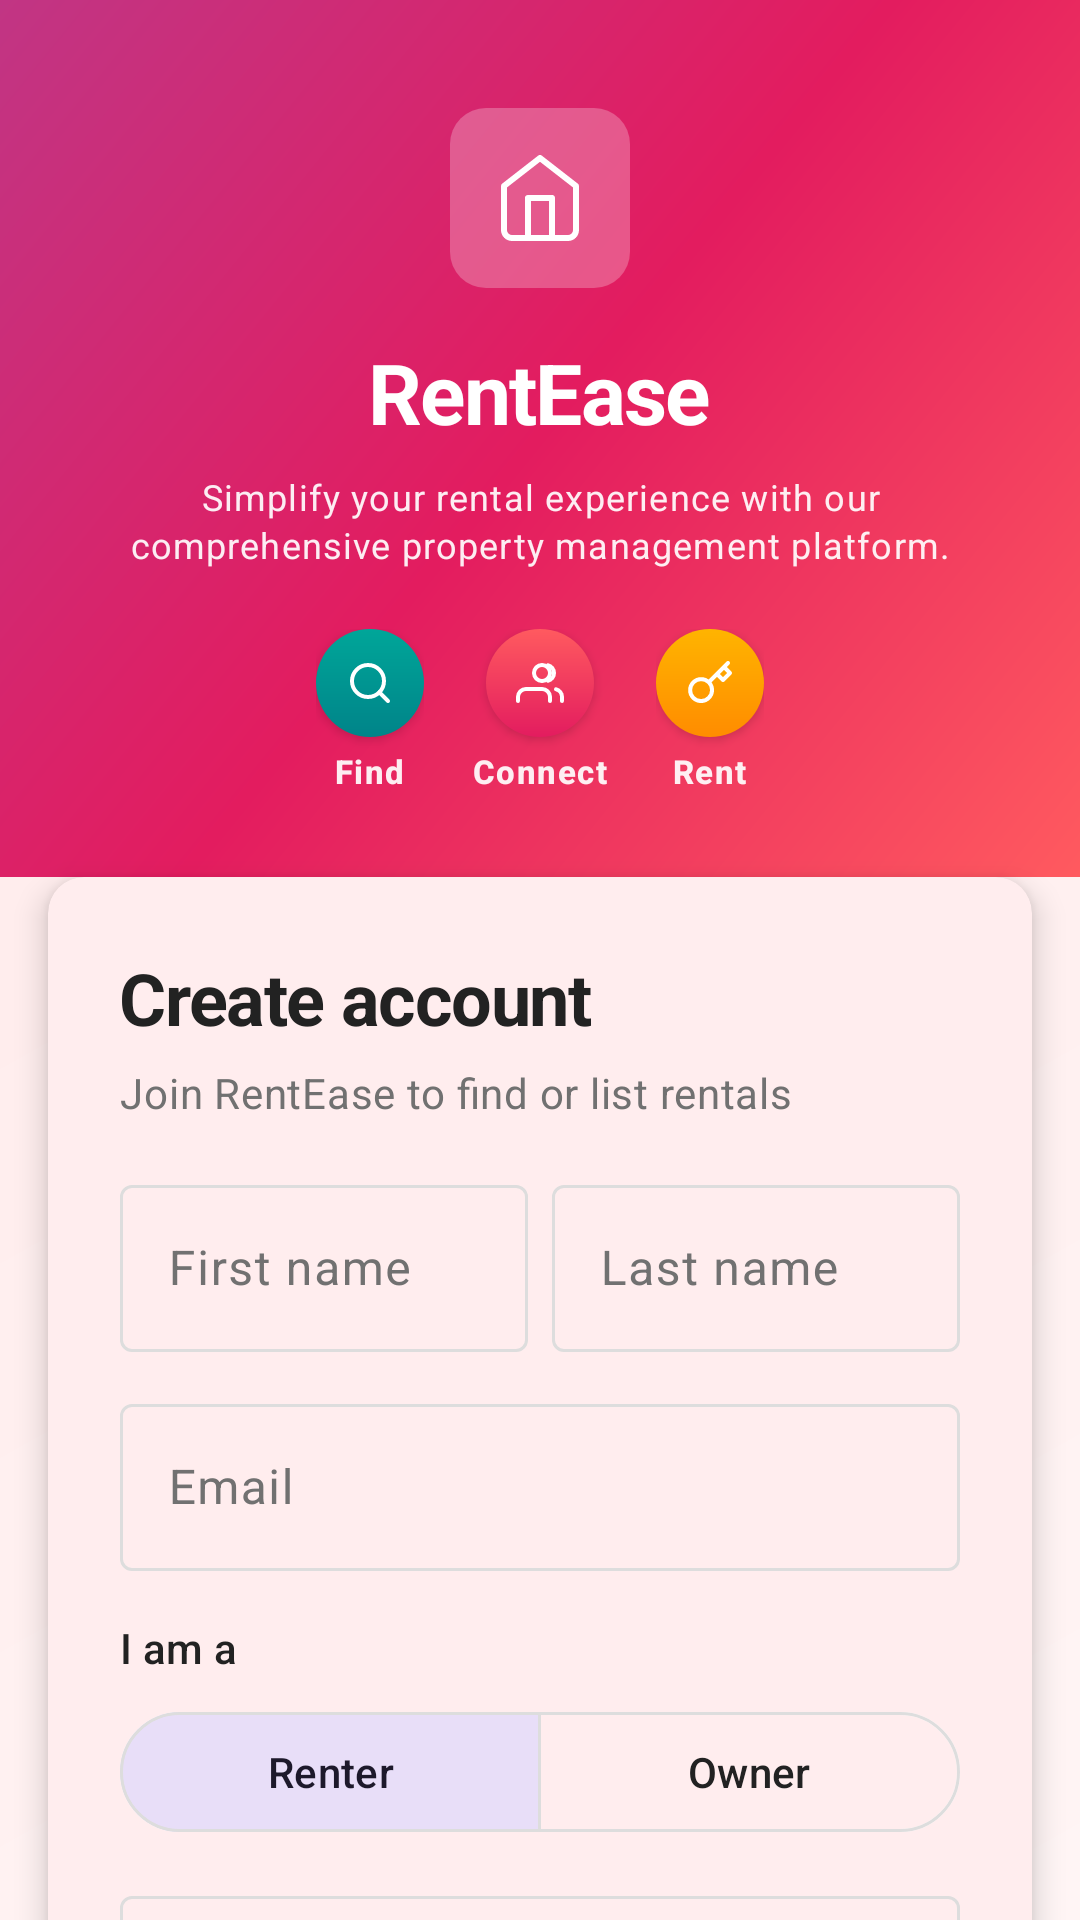

This screen was rendered from an Android layout file. Write that file and the resources it references.
<!-- AndroidManifest.xml: activity theme Theme.Mobile.Auth -->
<!-- res/layout/activity_register.xml -->
<?xml version="1.0" encoding="utf-8"?>
<FrameLayout xmlns:android="http://schemas.android.com/apk/res/android"
    xmlns:app="http://schemas.android.com/apk/res-auto"
    xmlns:tools="http://schemas.android.com/tools"
    android:layout_width="match_parent"
    android:layout_height="match_parent"
    android:background="@drawable/bg_page_gradient">

    <androidx.core.widget.NestedScrollView
        android:id="@+id/main"
        android:layout_width="match_parent"
        android:layout_height="match_parent"
        android:fillViewport="true"
        tools:context=".RegisterActivity">

        <LinearLayout
            android:layout_width="match_parent"
            android:layout_height="wrap_content"
            android:orientation="vertical">

            <include layout="@layout/include_brand_header" />

            <com.google.android.material.card.MaterialCardView
                android:layout_width="match_parent"
                android:layout_height="wrap_content"
                android:layout_marginStart="16dp"
                android:layout_marginEnd="16dp"
                android:layout_marginBottom="24dp"
                app:cardBackgroundColor="@color/white"
                app:cardCornerRadius="12dp"
                app:cardElevation="6dp"
                app:strokeWidth="0dp">

                <LinearLayout
                    android:layout_width="match_parent"
                    android:layout_height="wrap_content"
                    android:orientation="vertical"
                    android:padding="24dp">

                    <TextView
                        android:layout_width="wrap_content"
                        android:layout_height="wrap_content"
                        android:text="@string/create_account"
                        android:textAppearance="@style/RentEase.FormTitle" />

                    <TextView
                        android:layout_width="wrap_content"
                        android:layout_height="wrap_content"
                        android:layout_marginTop="6dp"
                        android:text="@string/register_subtitle"
                        android:textAppearance="@style/RentEase.FormSubtitle" />

                    <LinearLayout
                        android:layout_width="match_parent"
                        android:layout_height="wrap_content"
                        android:layout_marginTop="16dp"
                        android:orientation="horizontal">

                        <com.google.android.material.textfield.TextInputLayout
                            android:layout_width="0dp"
                            android:layout_height="wrap_content"
                            android:layout_marginEnd="8dp"
                            android:layout_weight="1"
                            android:hint="@string/first_name"
                            style="@style/Widget.RentEase.TextInputLayout">

                            <com.google.android.material.textfield.TextInputEditText
                                android:id="@+id/firstname_input"
                                android:layout_width="match_parent"
                                android:layout_height="wrap_content"
                                android:autofillHints="givenName"
                                android:inputType="textPersonName"
                                android:textColor="@color/rentease_text_primary" />
                        </com.google.android.material.textfield.TextInputLayout>

                        <com.google.android.material.textfield.TextInputLayout
                            android:layout_width="0dp"
                            android:layout_height="wrap_content"
                            android:layout_weight="1"
                            android:hint="@string/last_name"
                            style="@style/Widget.RentEase.TextInputLayout">

                            <com.google.android.material.textfield.TextInputEditText
                                android:id="@+id/lastname_input"
                                android:layout_width="match_parent"
                                android:layout_height="wrap_content"
                                android:autofillHints="familyName"
                                android:inputType="textPersonName"
                                android:textColor="@color/rentease_text_primary" />
                        </com.google.android.material.textfield.TextInputLayout>
                    </LinearLayout>

                    <com.google.android.material.textfield.TextInputLayout
                        android:layout_width="match_parent"
                        android:layout_height="wrap_content"
                        android:layout_marginTop="12dp"
                        android:hint="@string/email"
                        style="@style/Widget.RentEase.TextInputLayout">

                        <com.google.android.material.textfield.TextInputEditText
                            android:id="@+id/email_input"
                            android:layout_width="match_parent"
                            android:layout_height="wrap_content"
                            android:autofillHints="emailAddress"
                            android:inputType="textEmailAddress"
                            android:textColor="@color/rentease_text_primary" />
                    </com.google.android.material.textfield.TextInputLayout>

                    <TextView
                        android:layout_width="wrap_content"
                        android:layout_height="wrap_content"
                        android:layout_marginTop="16dp"
                        android:text="@string/i_am_a"
                        android:textColor="@color/rentease_text_primary"
                        android:textAppearance="?attr/textAppearanceLabelLarge" />

                    <com.google.android.material.button.MaterialButtonToggleGroup
                        android:id="@+id/role_toggle"
                        android:layout_width="match_parent"
                        android:layout_height="wrap_content"
                        android:layout_marginTop="8dp"
                        app:checkedButton="@+id/btn_role_renter"
                        app:selectionRequired="true"
                        app:singleSelection="true">

                        <com.google.android.material.button.MaterialButton
                            android:id="@+id/btn_role_renter"
                            style="@style/Widget.Material3.Button.OutlinedButton"
                            android:layout_width="0dp"
                            android:layout_height="wrap_content"
                            android:layout_weight="1"
                            android:text="@string/role_renter"
                            app:strokeColor="@color/box_stroke_rentease" />

                        <com.google.android.material.button.MaterialButton
                            android:id="@+id/btn_role_owner"
                            style="@style/Widget.Material3.Button.OutlinedButton"
                            android:layout_width="0dp"
                            android:layout_height="wrap_content"
                            android:layout_weight="1"
                            android:text="@string/role_owner"
                            app:strokeColor="@color/box_stroke_rentease" />
                    </com.google.android.material.button.MaterialButtonToggleGroup>

                    <com.google.android.material.textfield.TextInputLayout
                        android:layout_width="match_parent"
                        android:layout_height="wrap_content"
                        android:layout_marginTop="12dp"
                        android:hint="@string/password"
                        app:endIconMode="password_toggle"
                        style="@style/Widget.RentEase.TextInputLayout">

                        <com.google.android.material.textfield.TextInputEditText
                            android:id="@+id/password_input"
                            android:layout_width="match_parent"
                            android:layout_height="wrap_content"
                            android:autofillHints="newPassword"
                            android:inputType="textPassword"
                            android:textColor="@color/rentease_text_primary" />
                    </com.google.android.material.textfield.TextInputLayout>

                    <com.google.android.material.textfield.TextInputLayout
                        android:layout_width="match_parent"
                        android:layout_height="wrap_content"
                        android:layout_marginTop="12dp"
                        android:hint="@string/confirm_password"
                        app:endIconMode="password_toggle"
                        style="@style/Widget.RentEase.TextInputLayout">

                        <com.google.android.material.textfield.TextInputEditText
                            android:id="@+id/confirm_password_input"
                            android:layout_width="match_parent"
                            android:layout_height="wrap_content"
                            android:inputType="textPassword"
                            android:textColor="@color/rentease_text_primary" />
                    </com.google.android.material.textfield.TextInputLayout>

                    <TextView
                        android:id="@+id/error_text"
                        android:layout_width="match_parent"
                        android:layout_height="wrap_content"
                        android:layout_marginTop="12dp"
                        android:background="@drawable/bg_error_soft"
                        android:padding="10dp"
                        android:textColor="@color/rentease_accent_plum"
                        android:textStyle="bold"
                        android:visibility="gone"
                        android:textAppearance="?attr/textAppearanceBodySmall"
                        tools:text="Error"
                        tools:visibility="visible" />

                    <com.google.android.material.button.MaterialButton
                        android:id="@+id/btn_register"
                        style="@style/Widget.RentEase.Button.SignIn"
                        android:layout_width="match_parent"
                        android:layout_height="wrap_content"
                        android:layout_marginTop="16dp"
                        android:text="@string/sign_up" />

                    <ProgressBar
                        android:id="@+id/progress"
                        android:layout_width="wrap_content"
                        android:layout_height="wrap_content"
                        android:layout_gravity="center_horizontal"
                        android:layout_marginTop="8dp"
                        android:indeterminateTint="@color/rentease_primary"
                        android:visibility="gone" />

                    <TextView
                        android:id="@+id/link_login"
                        android:layout_width="wrap_content"
                        android:layout_height="wrap_content"
                        android:layout_gravity="center_horizontal"
                        android:layout_marginTop="16dp"
                        android:padding="8dp"
                        android:text="@string/have_account_sign_in"
                        android:textAppearance="@style/Widget.RentEase.Link" />
                </LinearLayout>
            </com.google.android.material.card.MaterialCardView>
        </LinearLayout>
    </androidx.core.widget.NestedScrollView>
</FrameLayout>
<!-- res/layout/include_brand_header.xml (included above) -->
<?xml version="1.0" encoding="utf-8"?>
<merge xmlns:android="http://schemas.android.com/apk/res/android">

    <LinearLayout
        android:layout_width="match_parent"
        android:layout_height="wrap_content"
        android:background="@drawable/bg_brand_panel_gradient"
        android:gravity="center_horizontal"
        android:orientation="vertical"
        android:paddingStart="24dp"
        android:paddingTop="36dp"
        android:paddingEnd="24dp"
        android:paddingBottom="28dp">

        <FrameLayout
            android:layout_width="60dp"
            android:layout_height="60dp"
            android:background="@drawable/bg_brand_icon_container">

            <ImageView
                android:layout_width="32dp"
                android:layout_height="32dp"
                android:layout_gravity="center"
                android:contentDescription="@string/brand_name"
                android:src="@drawable/ic_brand_house" />
        </FrameLayout>

        <TextView
            android:layout_width="wrap_content"
            android:layout_height="wrap_content"
            android:layout_marginTop="16dp"
            android:text="@string/brand_name"
            android:textAppearance="@style/RentEase.BrandName" />

        <TextView
            android:layout_width="match_parent"
            android:layout_height="wrap_content"
            android:layout_marginTop="8dp"
            android:gravity="center_horizontal"
            android:maxWidth="260dp"
            android:text="@string/brand_tagline"
            android:textAppearance="@style/RentEase.BrandTagline" />

        <LinearLayout
            android:layout_width="wrap_content"
            android:layout_height="wrap_content"
            android:layout_marginTop="20dp"
            android:gravity="center"
            android:orientation="horizontal">

            <LinearLayout
                android:layout_width="wrap_content"
                android:layout_height="wrap_content"
                android:gravity="center_horizontal"
                android:orientation="vertical">

                <FrameLayout
                    android:layout_width="36dp"
                    android:layout_height="36dp"
                    android:background="@drawable/bg_feature_teal"
                    android:elevation="2dp">

                    <ImageView
                        android:layout_width="16dp"
                        android:layout_height="16dp"
                        android:layout_gravity="center"
                        android:contentDescription="@string/feature_find"
                        android:src="@drawable/ic_feature_search" />
                </FrameLayout>

                <TextView
                    android:layout_width="wrap_content"
                    android:layout_height="wrap_content"
                    android:layout_marginTop="4dp"
                    android:text="@string/feature_find"
                    android:textAppearance="@style/RentEase.FeatureLabel" />
            </LinearLayout>

            <Space
                android:layout_width="16dp"
                android:layout_height="1dp" />

            <LinearLayout
                android:layout_width="wrap_content"
                android:layout_height="wrap_content"
                android:gravity="center_horizontal"
                android:orientation="vertical">

                <FrameLayout
                    android:layout_width="36dp"
                    android:layout_height="36dp"
                    android:background="@drawable/bg_feature_coral"
                    android:elevation="2dp">

                    <ImageView
                        android:layout_width="16dp"
                        android:layout_height="16dp"
                        android:layout_gravity="center"
                        android:contentDescription="@string/feature_connect"
                        android:src="@drawable/ic_feature_connect" />
                </FrameLayout>

                <TextView
                    android:layout_width="wrap_content"
                    android:layout_height="wrap_content"
                    android:layout_marginTop="4dp"
                    android:text="@string/feature_connect"
                    android:textAppearance="@style/RentEase.FeatureLabel" />
            </LinearLayout>

            <Space
                android:layout_width="16dp"
                android:layout_height="1dp" />

            <LinearLayout
                android:layout_width="wrap_content"
                android:layout_height="wrap_content"
                android:gravity="center_horizontal"
                android:orientation="vertical">

                <FrameLayout
                    android:layout_width="36dp"
                    android:layout_height="36dp"
                    android:background="@drawable/bg_feature_amber"
                    android:elevation="2dp">

                    <ImageView
                        android:layout_width="16dp"
                        android:layout_height="16dp"
                        android:layout_gravity="center"
                        android:contentDescription="@string/feature_rent"
                        android:src="@drawable/ic_feature_rent" />
                </FrameLayout>

                <TextView
                    android:layout_width="wrap_content"
                    android:layout_height="wrap_content"
                    android:layout_marginTop="4dp"
                    android:text="@string/feature_rent"
                    android:textAppearance="@style/RentEase.FeatureLabel" />
            </LinearLayout>
        </LinearLayout>
    </LinearLayout>
</merge>
<!-- resources referenced by this layout -->
<resources>
  <color name="rentease_accent_plum">#C13584</color>
  <color name="rentease_primary">#FF5A5F</color>
  <color name="rentease_text_primary">#FF222222</color>
  <color name="white">#FFFFFFFF</color>
  <!-- drawable bg_brand_icon_container (drawable) -->
  <?xml version="1.0" encoding="utf-8"?>
  <shape xmlns:android="http://schemas.android.com/apk/res/android">
      <solid android:color="@color/rentease_brand_icon_scrim" />
      <corners android:radius="12dp" />
  </shape>
  <!-- drawable bg_error_soft (drawable) -->
  <?xml version="1.0" encoding="utf-8"?>
  <shape xmlns:android="http://schemas.android.com/apk/res/android">
      <solid android:color="@color/rentease_error_soft_bg" />
      <corners android:radius="6dp" />
  </shape>
  <string name="brand_name">RentEase</string>
  <string name="brand_tagline">Simplify your rental experience with our comprehensive property management platform.</string>
  <string name="confirm_password">Confirm password</string>
  <string name="create_account">Create account</string>
  <string name="email">Email</string>
  <string name="feature_connect">Connect</string>
  <string name="feature_find">Find</string>
  <string name="feature_rent">Rent</string>
  <string name="first_name">First name</string>
  <string name="have_account_sign_in">Already have an account? Sign in</string>
  <string name="i_am_a">I am a</string>
  <string name="last_name">Last name</string>
  <string name="password">Password</string>
  <string name="register_subtitle">Join RentEase to find or list rentals</string>
  <string name="role_owner">Owner</string>
  <string name="role_renter">Renter</string>
  <string name="sign_up">Sign up</string>
  <style name="RentEase.BrandName" parent="TextAppearance.Material3.HeadlineMedium">
          <item name="android:textColor">@color/white</item>
          <item name="android:textStyle">bold</item>
          <item name="android:letterSpacing">-0.02</item>
      </style>
  <style name="RentEase.BrandTagline" parent="TextAppearance.Material3.BodySmall">
          <item name="android:textColor">@color/rentease_tagline</item>
          <item name="lineHeight">18sp</item>
      </style>
  <style name="RentEase.FeatureLabel" parent="TextAppearance.Material3.LabelSmall">
          <item name="android:textColor">@color/rentease_tagline</item>
          <item name="android:textStyle">bold</item>
      </style>
  <style name="RentEase.FormSubtitle" parent="TextAppearance.Material3.BodyMedium">
          <item name="android:textColor">@color/rentease_text_secondary</item>
      </style>
  <style name="RentEase.FormTitle" parent="TextAppearance.Material3.HeadlineSmall">
          <item name="android:textColor">@color/rentease_text_primary</item>
          <item name="android:textStyle">bold</item>
          <item name="android:letterSpacing">-0.02</item>
      </style>
  <style name="Widget.RentEase.Link" parent="TextAppearance.Material3.BodyMedium">
          <item name="android:textColor">@color/rentease_link</item>
          <item name="android:textStyle">bold</item>
      </style>
  <color name="rentease_brand_icon_scrim">#40FFFFFF</color>
  <color name="rentease_primary_dark">#E31C5F</color>
  <color name="rentease_error_soft_bg">#14E31C5F</color>
  <color name="rentease_feature_amber_end">#FFFF8C00</color>
  <color name="rentease_feature_amber_start">#FFFFB400</color>
  <color name="rentease_feature_teal_end">#FF008489</color>
  <color name="rentease_feature_teal_start">#FF00A699</color>
  <color name="rentease_page_bg_end">#FFE8E8</color>
  <color name="rentease_page_bg_start">#FFF5F5</color>
  <color name="rentease_tagline">#EBFFFFFF</color>
  <color name="rentease_text_secondary">#FF717171</color>
  <color name="rentease_link">#FFFF5A5F</color>
  <style name="Theme.Mobile" parent="Base.Theme.Mobile" />
  <color name="rentease_border">#FFDDDDDD</color>
</resources>
